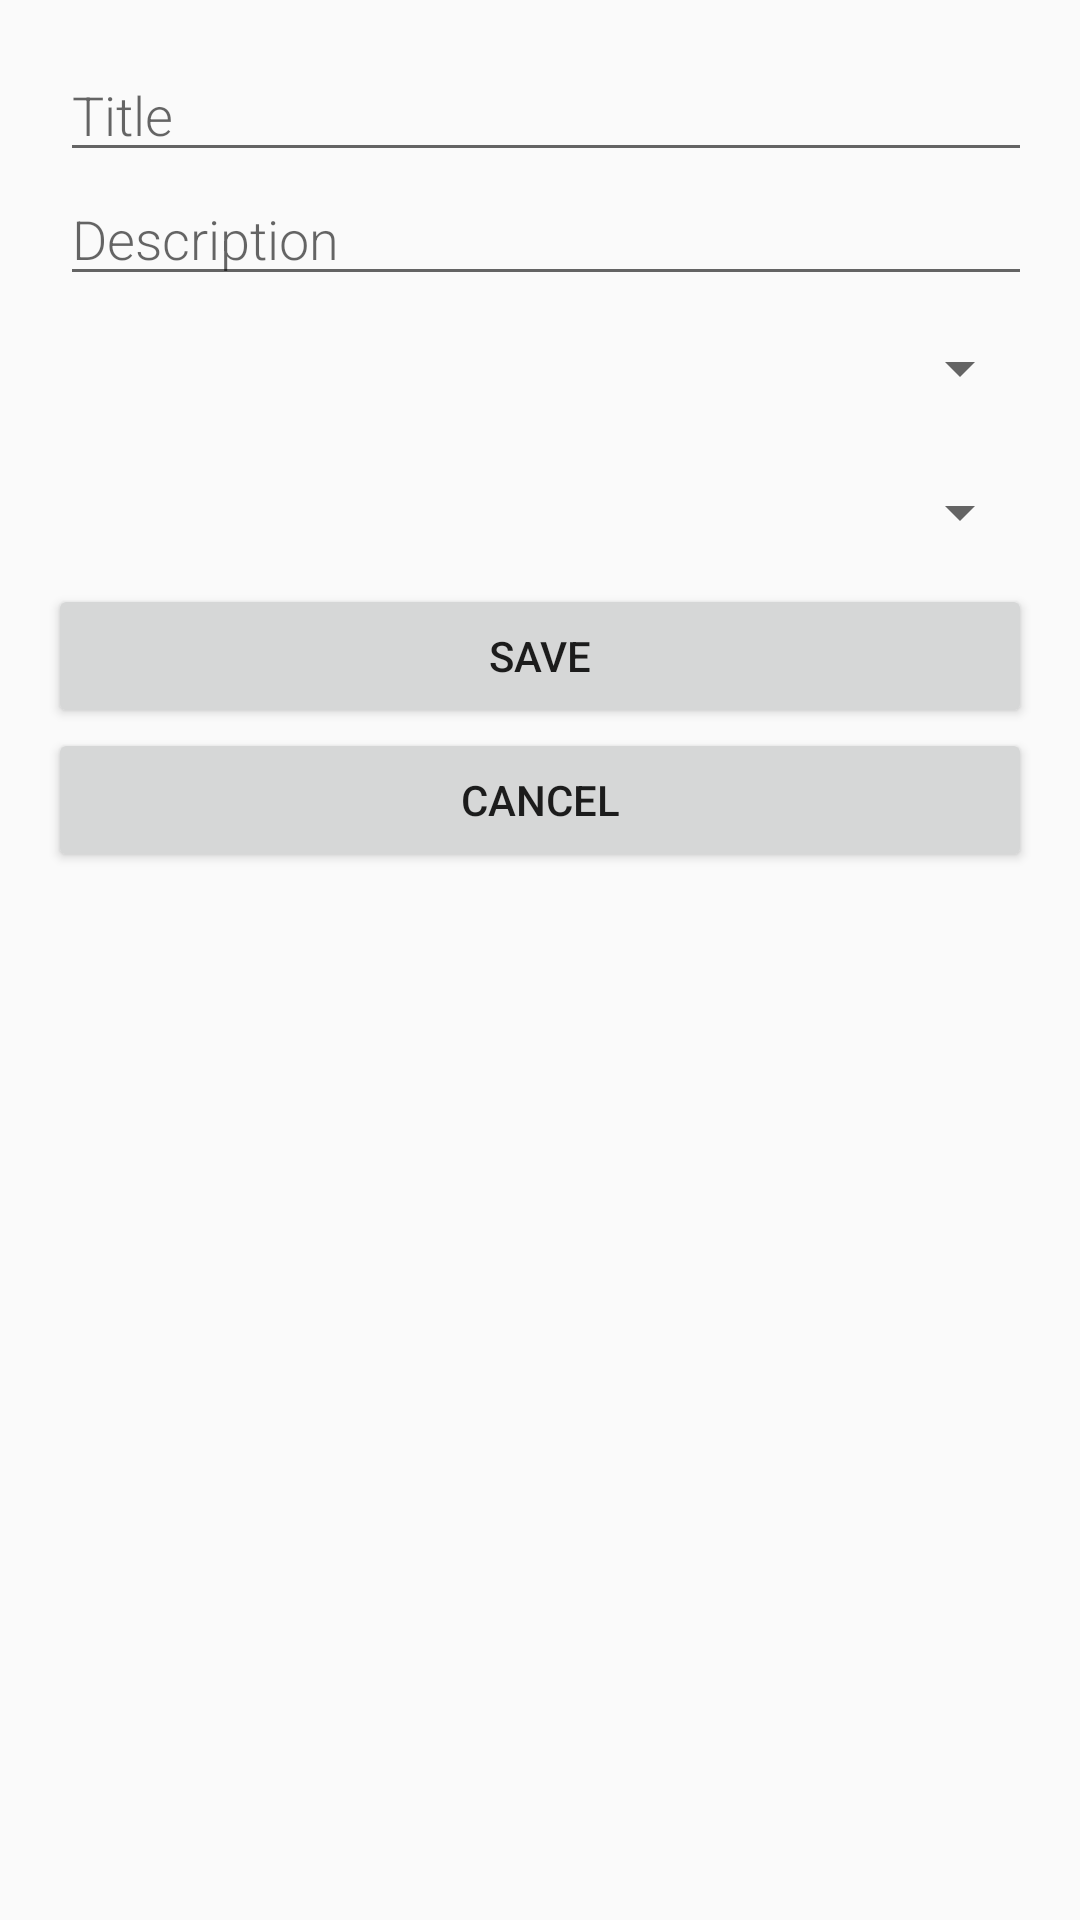

This screen was rendered from an Android layout file. Write that file and the resources it references.
<!-- AndroidManifest.xml: application theme AppTheme -->
<!-- res/layout/activity_add_routine.xml -->
<?xml version="1.0" encoding="utf-8"?>
<LinearLayout
    xmlns:android="http://schemas.android.com/apk/res/android"
    xmlns:tools="http://schemas.android.com/tools"
    android:layout_width="match_parent"
    android:layout_height="match_parent"
    android:orientation="vertical"
    android:padding="@dimen/activity_margin"
    tools:context=".AddRoutineActivity">

    
    <LinearLayout
        android:layout_width="match_parent"
        android:layout_height="wrap_content"
        android:orientation="horizontal">


        
        <LinearLayout
            android:layout_height="wrap_content"
            android:layout_width="0dp"
            android:layout_weight="2"
            android:paddingLeft="4dp"
            android:orientation="vertical">

            
            <EditText
                android:id="@+id/edit_routine_title"
                android:hint="Title"
                android:inputType="textCapWords"
                style="@style/EditorFieldStyle" />

            
            <EditText
                android:id="@+id/edit_routine_description"
                android:hint="Description"
                style="@style/EditorFieldStyle" />

            
            <Spinner
                android:id="@+id/spinner_category"
                android:layout_height="48dp"
                android:layout_width="match_parent"
                android:paddingRight="16dp"
                android:spinnerMode="dropdown"
                android:text="Category" />

            
            <Spinner
                android:id="@+id/spinner_approx_time"
                android:layout_height="48dp"
                android:layout_width="match_parent"
                android:paddingRight="16dp"
                android:spinnerMode="dropdown"
                android:text="Duration" />

        </LinearLayout>
    </LinearLayout>

    <Button
        android:id="@+id/button_save_new_routine"
        android:layout_width="match_parent"
        android:layout_height="wrap_content"
        android:text="Save" />

    <Button
        android:id="@+id/button_cancel_new_routine"
        android:layout_width="match_parent"
        android:layout_height="wrap_content"
        android:text="Cancel" />
</LinearLayout>
<!-- resources referenced by this layout -->
<resources>
  <dimen name="activity_margin">16dp</dimen>
  <style name="EditorFieldStyle">
          <item name="android:layout_height">wrap_content</item>
          <item name="android:layout_width">match_parent</item>
          <item name="android:fontFamily">sans-serif-light</item>
          <item name="android:textAppearance">?android:textAppearanceMedium</item>
      </style>
  <style name="AppTheme" parent="Theme.AppCompat.Light.DarkActionBar">
          <item name="colorPrimary">@color/colorPrimary</item>
          <item name="colorPrimaryDark">@color/colorPrimaryDark</item>
          <item name="colorAccent">@color/colorAccent</item>
      </style>
  <color name="colorPrimary">#3F51B5</color>
  <color name="colorPrimaryDark">#303F9F</color>
  <color name="colorAccent">#FF4081</color>
</resources>
